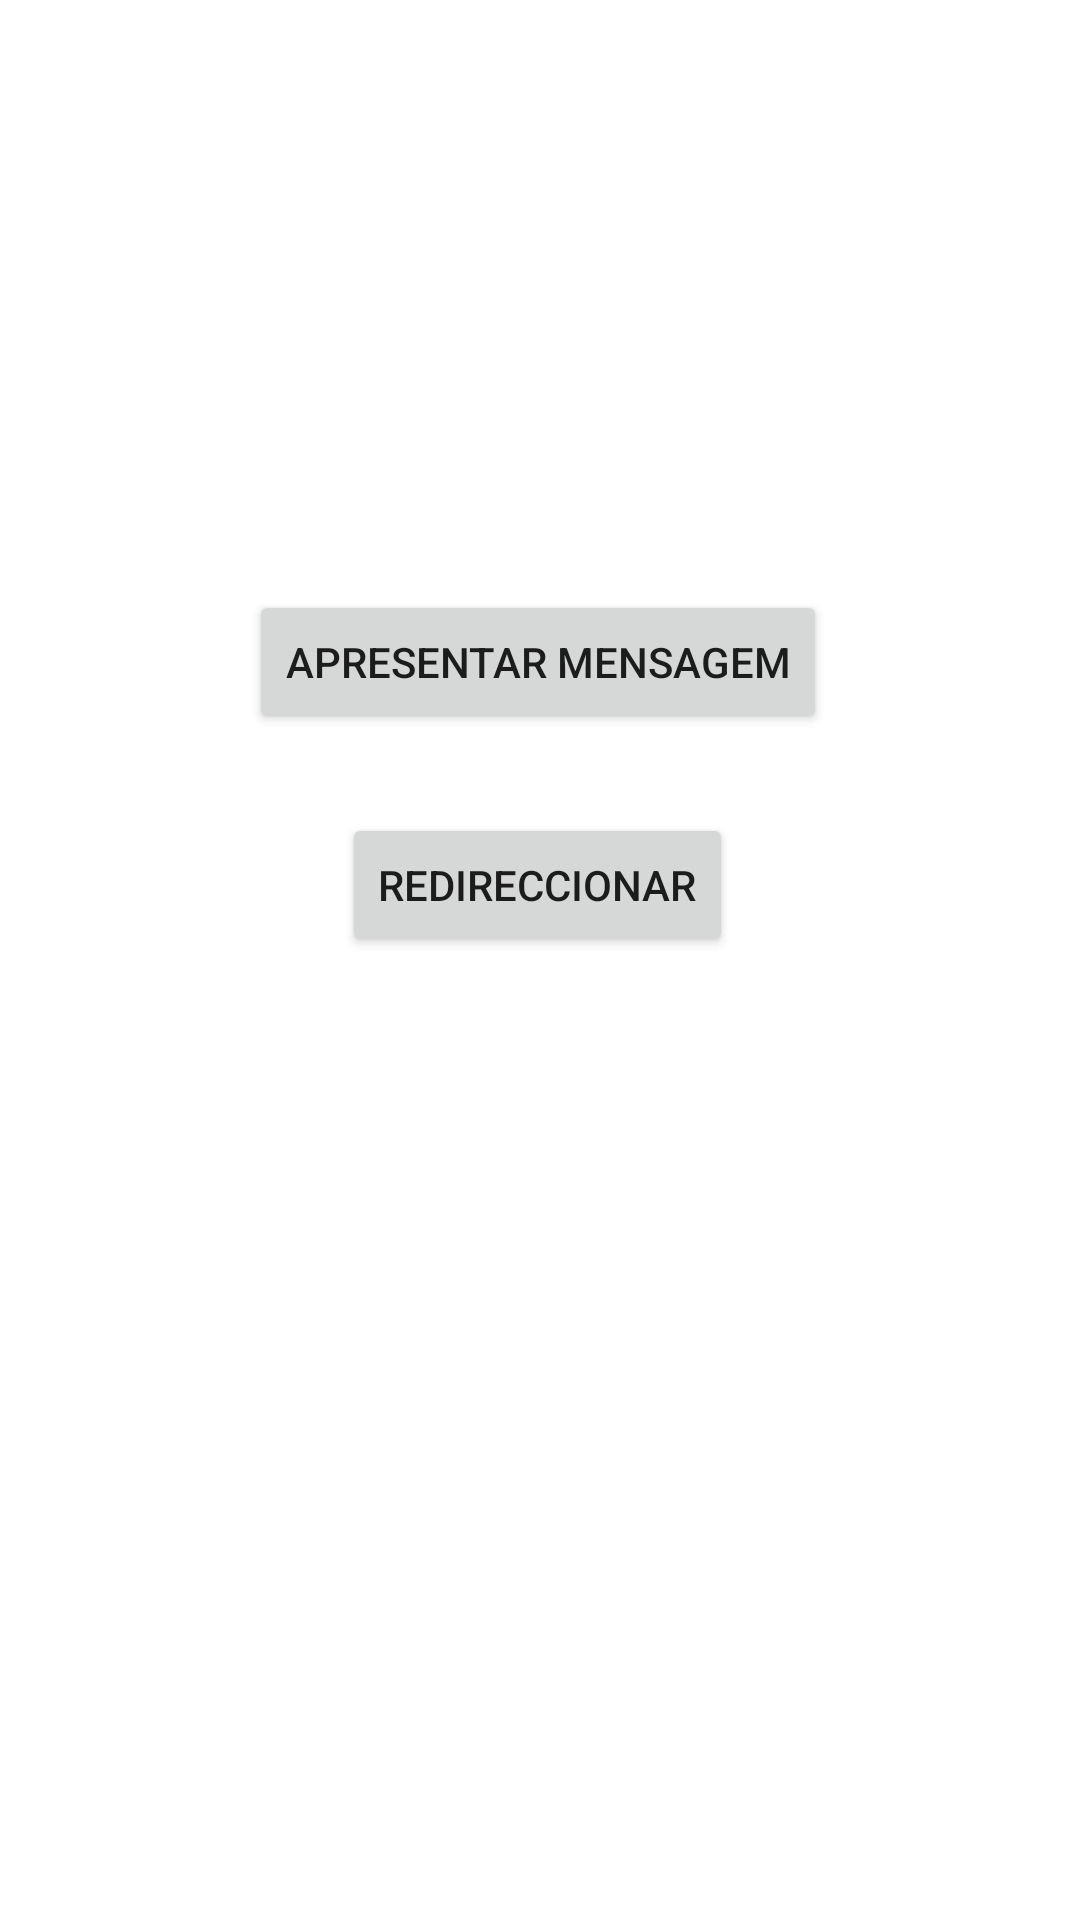

Write the Android layout XML for this screen, with the resource values it uses.
<!-- AndroidManifest.xml: application theme Theme.MudancaActivityBotao -->
<!-- res/layout/activity_main.xml -->
<?xml version="1.0" encoding="utf-8"?>
<androidx.constraintlayout.widget.ConstraintLayout xmlns:android="http://schemas.android.com/apk/res/android"
    xmlns:app="http://schemas.android.com/apk/res-auto"
    xmlns:tools="http://schemas.android.com/tools"
    android:layout_width="match_parent"
    android:layout_height="match_parent"
    tools:context=".MainActivity">

    <Button
        android:id="@+id/btn_mensagem"
        android:layout_width="wrap_content"
        android:layout_height="wrap_content"
        android:onClick="apresentarMensagem"
        android:text="Apresentar mensagem"
        app:layout_constraintBottom_toBottomOf="parent"
        app:layout_constraintEnd_toEndOf="parent"
        app:layout_constraintHorizontal_bias="0.497"
        app:layout_constraintStart_toStartOf="parent"
        app:layout_constraintTop_toTopOf="parent"
        app:layout_constraintVertical_bias="0.332" />

    <Button
        android:id="@+id/btn_redirecciona"
        android:layout_width="wrap_content"
        android:layout_height="wrap_content"
        android:text="Redireccionar"
        app:layout_constraintBottom_toBottomOf="parent"
        app:layout_constraintEnd_toEndOf="parent"
        app:layout_constraintHorizontal_bias="0.497"
        app:layout_constraintStart_toStartOf="parent"
        app:layout_constraintTop_toTopOf="parent"
        app:layout_constraintVertical_bias="0.458" />
</androidx.constraintlayout.widget.ConstraintLayout>
<!-- resources referenced by this layout -->
<resources>
  <style name="Theme.MudancaActivityBotao" parent="Theme.MaterialComponents.DayNight.DarkActionBar">
          
          <item name="colorPrimary">@color/purple_500</item>
          <item name="colorPrimaryVariant">@color/purple_700</item>
          <item name="colorOnPrimary">@color/white</item>
          
          <item name="colorSecondary">@color/teal_200</item>
          <item name="colorSecondaryVariant">@color/teal_700</item>
          <item name="colorOnSecondary">@color/black</item>
          
          <item name="android:statusBarColor" tools:targetApi="l">?attr/colorPrimaryVariant</item>
          
      </style>
  <!-- not gathered from this repository: default colours our renderer supplied (Android Studio template values) -->
  <color name="purple_500">#FF6200EE</color>
  <color name="purple_700">#FF3700B3</color>
  <color name="teal_200">#FF03DAC5</color>
  <color name="teal_700">#FF018786</color>
  <color name="black">#FF000000</color>
  <color name="white">#FFFFFFFF</color>
</resources>
